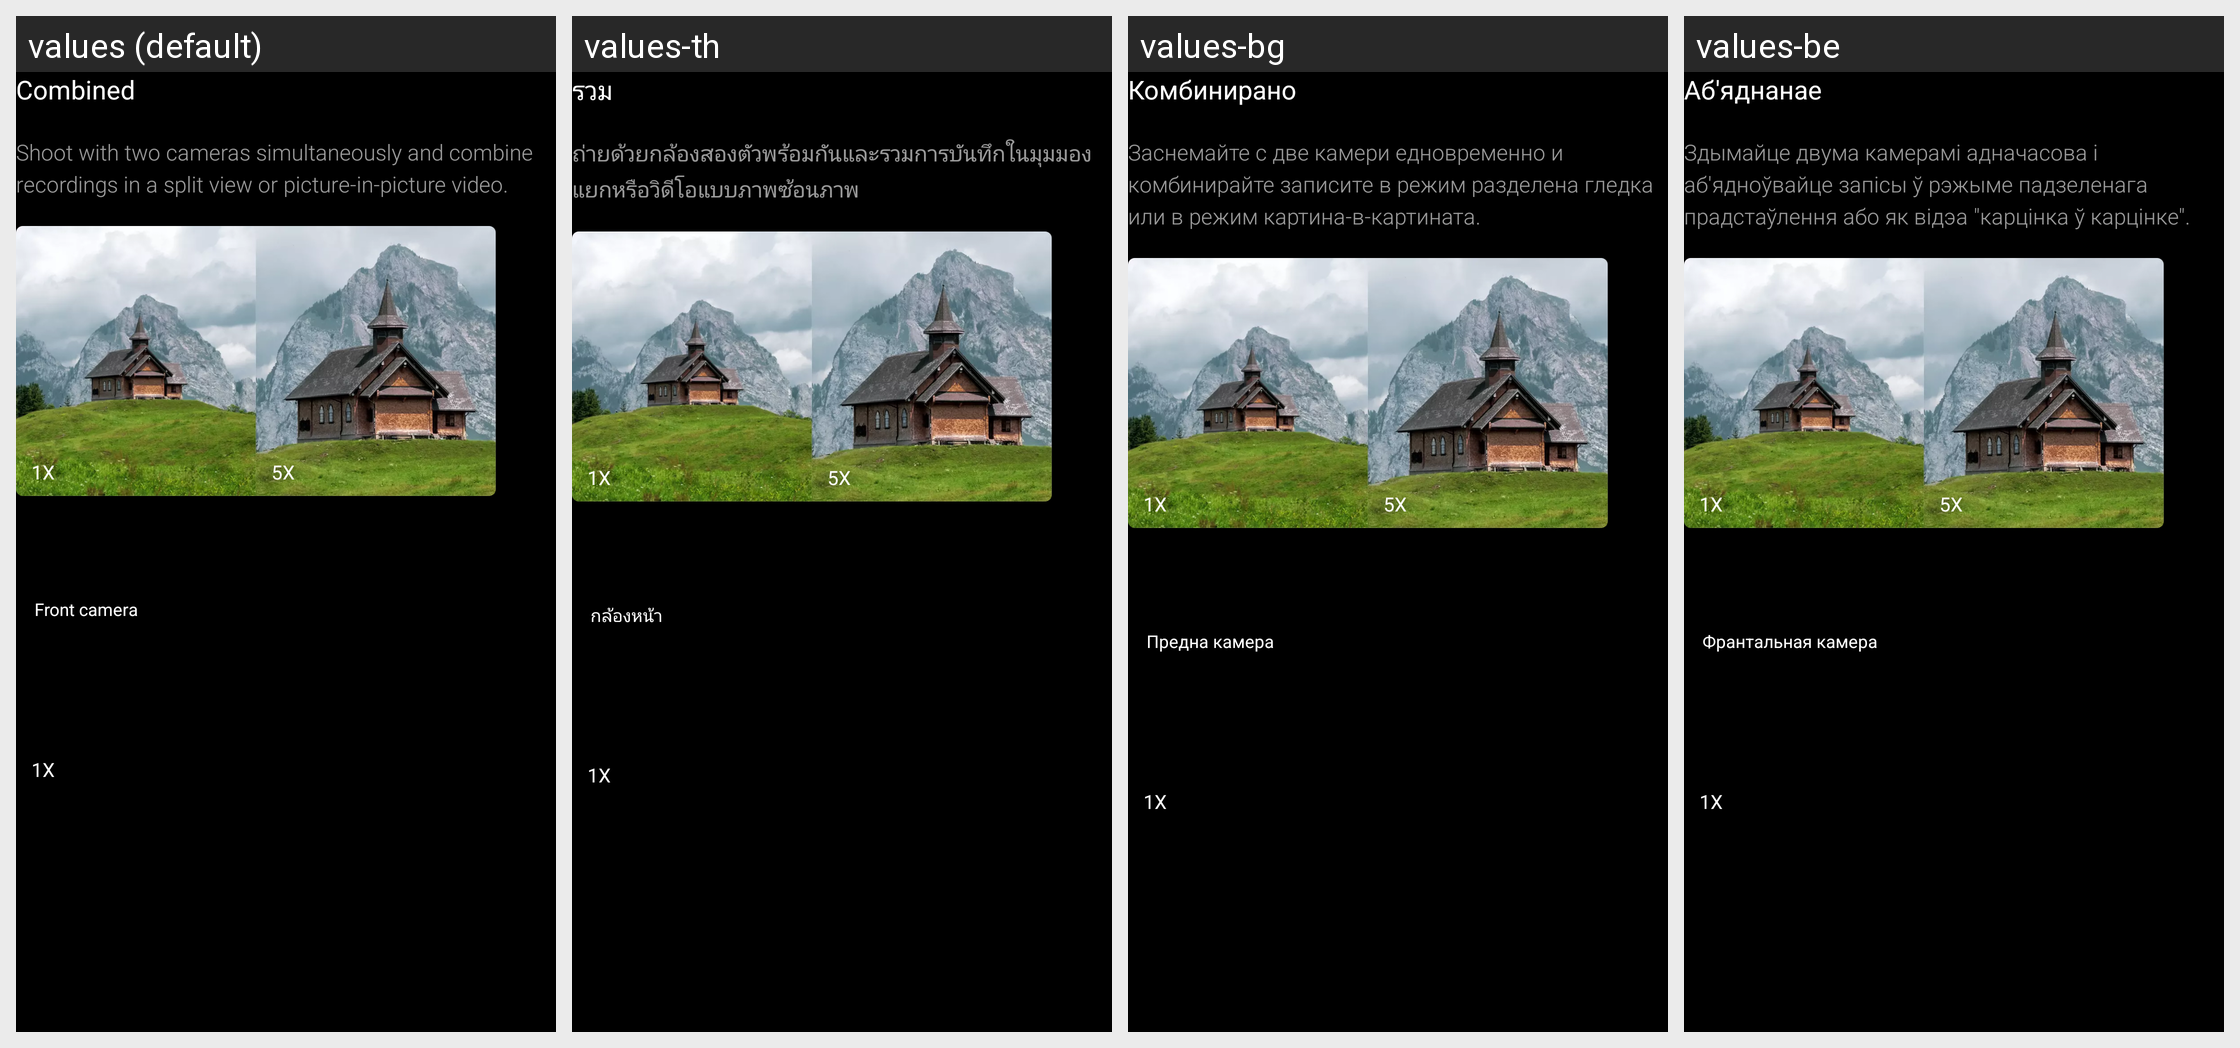

Here is an Android app screen in its default locale and in the app's own translations. Write out the translated-string differences for the strings that appear on this screen.
Android screen res/layout/dual_video_user_guide_merge.xml rendered under 4 locales, left to right: values (default), values-th, values-bg, values-be. Device: Nexus 5 (rendered at 1080×1920; each locale shown at half size, 540×960, under a caption strip naming it); theme ThemeCamera.
Other locales in the repository, not shown: values-ar, values-as-rIN, values-az-rAZ, values-bn-rBD, values-bn-rIN, values-bo-rCN, values-bs, values-ca, values-cs, values-da, values-de, values-en-rAU, values-en-rGB, values-en-rIN, values-es, values-et-rEE, values-eu-rES, values-fa-rIR, values-fi, values-fr, values-gl-rES, values-gu-rIN, values-ha-rNG, values-hi, values-hr, values-hu, values-hy-rAM, values-iw-rIL, values-ja, values-ka-rGE, values-kk-rKZ, values-km-rKH, values-kn-rIN, values-ko, values-lo-rLA, values-lt, values-lv, values-mk-rMK, values-ml-rIN, values-mr-rIN, values-ms-rMY, values-mt-rMT, values-my-rMM, values-nb, values-ne-rIN, values-ne-rNP, values-nl, values-or-rIN, values-pa-rIN, values-pt-rPT, values-ro, values-sk, values-sl, values-sq-rAL, values-sr, values-sv, values-ta-rIN, values-te-rIN, values-tr, values-ug-rCN, values-ur-rIN, values-ur-rPK, values-uz-rUZ, values-zh-rCN, values-zh-rHK, values-zh-rTW.
Strings drawn on this screen, with the default value and each locale's value (text and hints the layout hard-codes, and strings that could not be matched under every locale, appear in the picture but are not listed):

dual_video_record_merged
  values: Combined
  values-th: รวม
  values-bg: Комбинирано
  values-be: Аб'яднанае

dual_video_user_guide_merge_content
  values: Shoot with two cameras simultaneously and combine recordings in a split view or picture-in-picture video.
  values-th: ถ่ายด้วยกล้องสองตัวพร้อมกันและรวมการบันทึกในมุมมองแยกหรือวิดีโอแบบภาพซ้อนภาพ
  values-bg: Заснемайте с две камери едновременно и комбинирайте записите в режим разделена гледка или в режим картина-в-картината.
  values-be: Здымайце двума камерамі адначасова і аб'ядноўвайце запісы ў рэжыме падзеленага прадстаўлення або як відэа "карцінка ў карцінке".

pref_multi_camera_dual_video_front
  values: Front camera
  values-th: กล้องหน้า
  values-bg: Предна камера
  values-be: Франтальная камера
